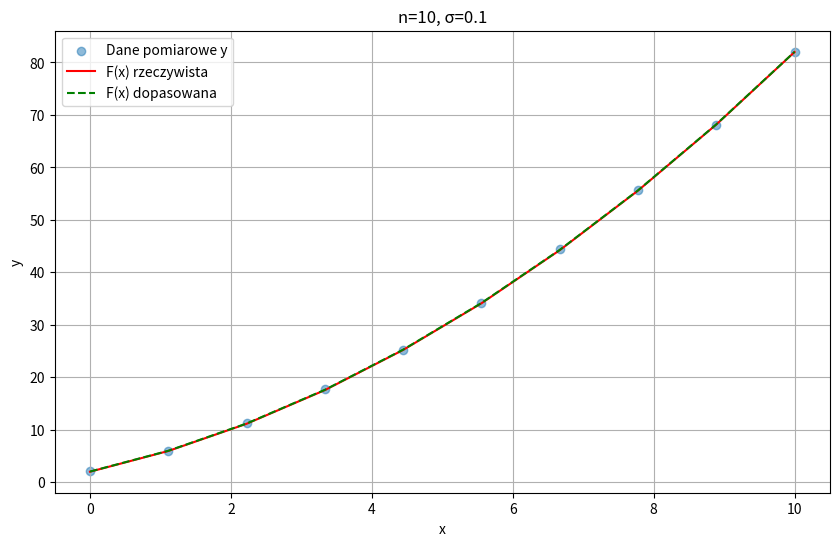
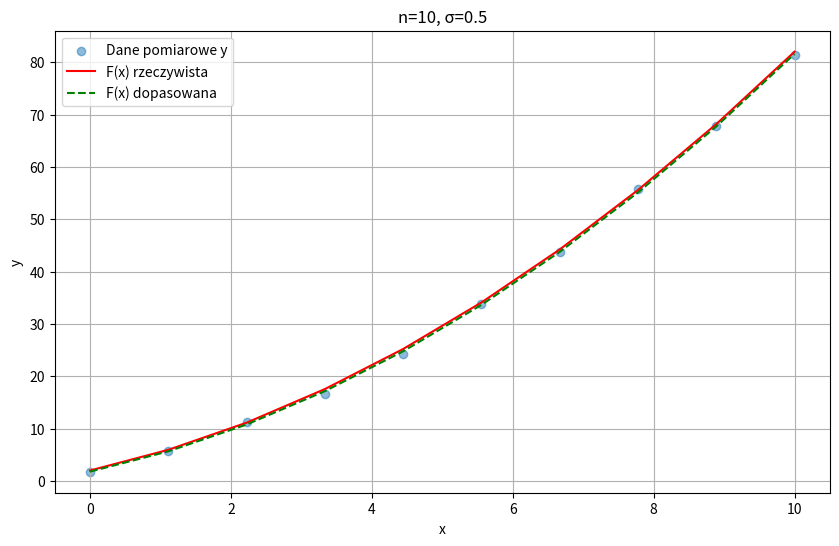
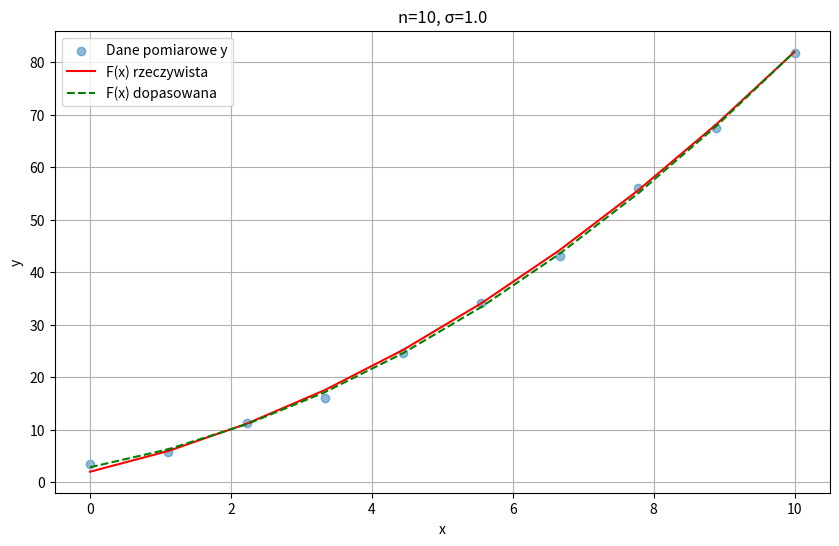
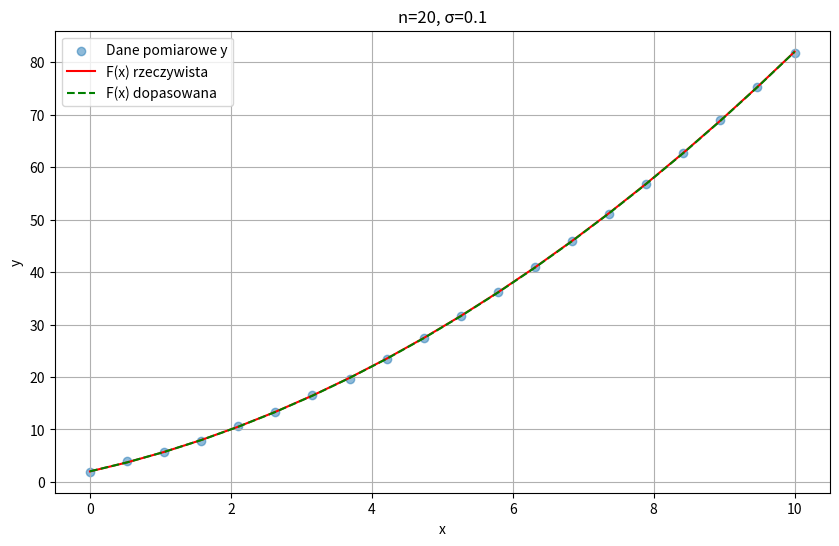
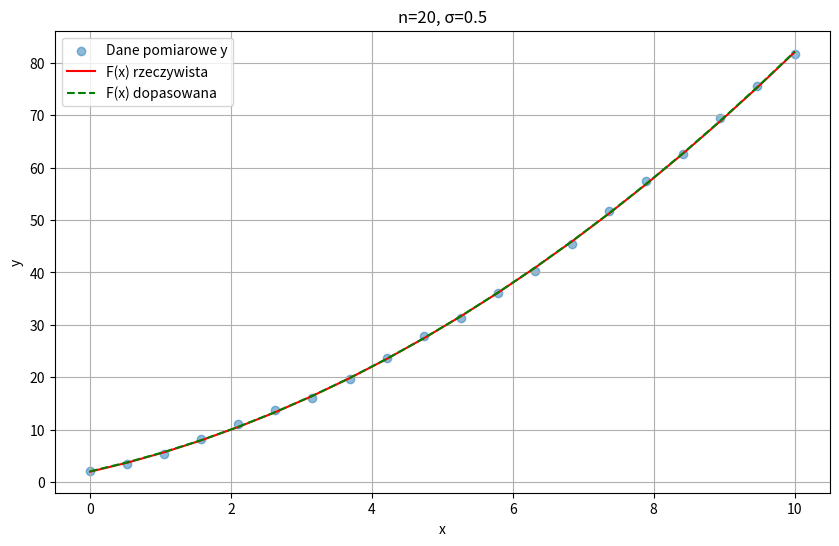
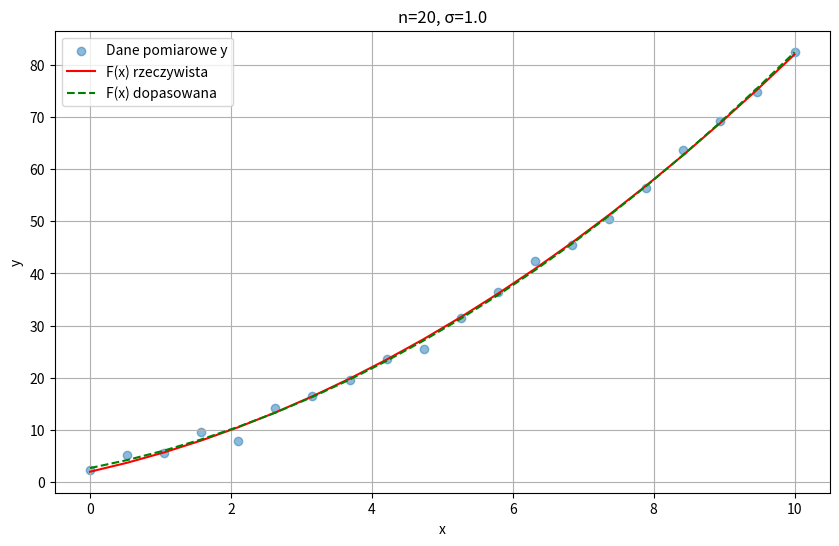
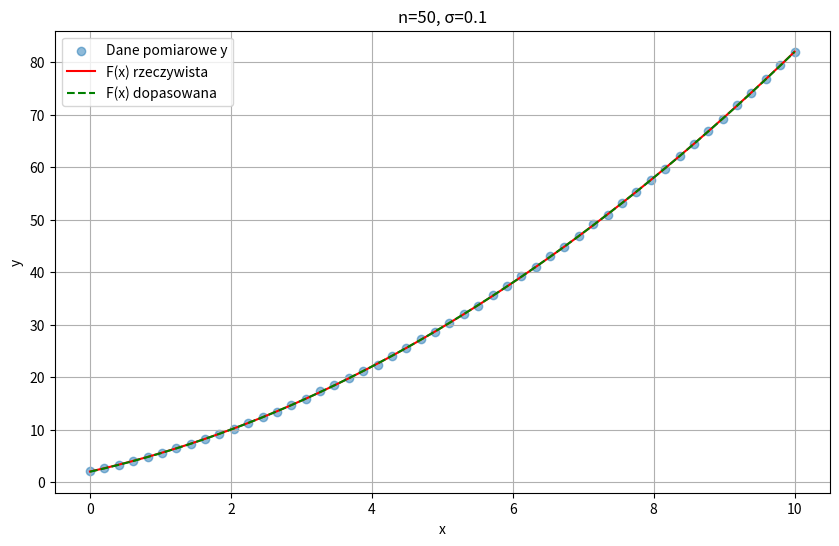
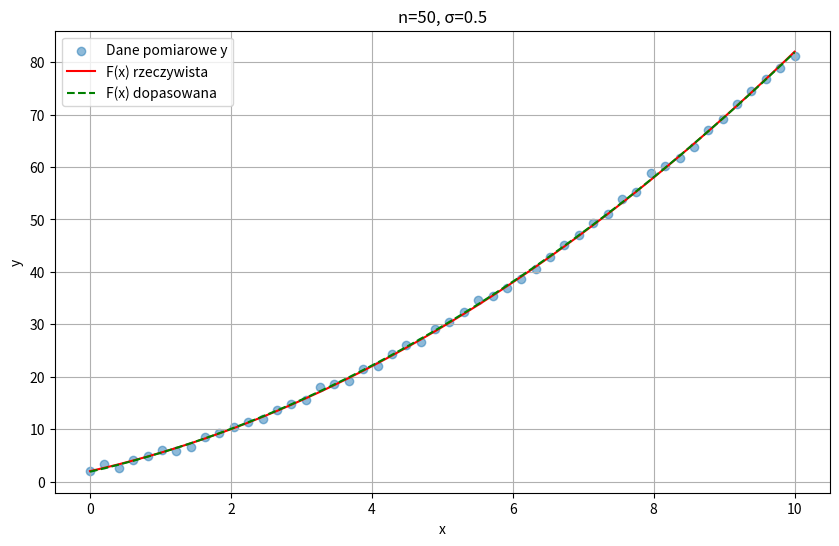
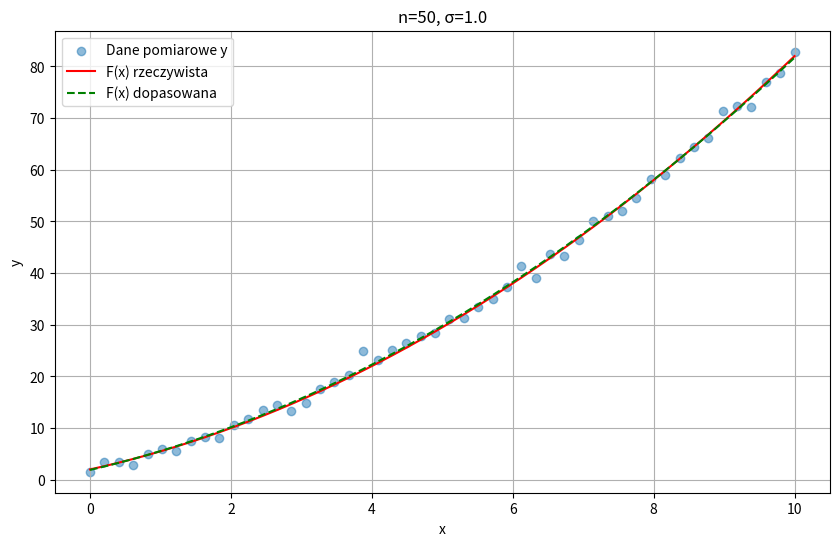

The matplotlib source for these figures, in order:
import numpy as np
from scipy.linalg import solve, inv
import matplotlib.pyplot as plt

def generate_test_data(n_points, sigma):
    """
    Generuje dane testowe ze znanymi parametrami i szumem gaussowskim
    Args:
        n_points: liczba punktow pomiarowych
        sigma: odchylenie standardowe szumu
    Returns: x, y (z szumem), y_true (bez szumu), rzeczywiste parametry
    """
    x = np.linspace(0, 10, n_points)
    a_true = np.array([2.0, 3.0, 0.5])  # rzeczywiste wartosci parametrow
    y_true = a_true[0] + a_true[1]*x + a_true[2]*x**2
    y = y_true + np.random.normal(0, sigma, n_points)
    return x, y, y_true, a_true

def create_matrix_A(x, m):
    """
    Tworzy macierz ukladu A, gdzie A[i,j] = x[i]^j
    Args:
        x: punkty pomiarowe
        m: liczba parametrow
    Returns: macierz A
    """
    A = np.zeros((len(x), m))
    for j in range(m):
        A[:, j] = x**j
    return A

def least_squares_fit(x, y, m, G):
    """
    Wykonuje dopasowanie metoda najmniejszych kwadratow z macierza kowariancji
    Args:
        x: punkty pomiarowe
        y: wartosci pomiarowe
        m: liczba parametrow
        G: macierz kowariancji
    Returns: parametry, kowariancja parametrow, reszty, forma kwadratowa
    """
    A = create_matrix_A(x, m)
    G_inv = inv(G)
    ATG_inv_A = A.T @ G_inv @ A
    ATG_inv_y = A.T @ G_inv @ y
    a = solve(ATG_inv_A, ATG_inv_y)  # rozwiazanie rownan normalnych
    C_a = inv(ATG_inv_A)  # macierz kowariancji parametrow
    y_fit = A @ a
    xi = y - y_fit  # reszty
    Q = 0.5 * (xi.T @ G_inv @ xi)  # forma kwadratowa
    return a, C_a, xi, Q

def plot_results(x, y, y_true, y_fit, n, sigma):
    """
    Rysuje dane pomiarowe i dopasowana funkcje
    """
    plt.figure(figsize=(10, 6))
    plt.scatter(x, y, label='Dane pomiarowe y', alpha=0.5)
    plt.plot(x, y_true, 'r-', label='F(x) rzeczywista')
    plt.plot(x, y_fit, 'g--', label='F(x) dopasowana')
    plt.legend()
    plt.title(f'n={n}, σ={sigma}')
    plt.grid(True)
    plt.xlabel('x')
    plt.ylabel('y')
    filename = f'fit_n{n}_sigma{sigma}.svg'
    plt.savefig(filename, format='svg', bbox_inches='tight')
    plt.show()

def analyze_parameters(n_values, sigma_values):
    """
    Analizuje wyniki dopasowania dla roznych wartosci n i sigma
    Args:
        n_values: lista testowanych wielkosci probek
        sigma_values: lista testowanych poziomow szumu
    """
    m = 3  # liczba parametrow
    np.random.seed(42)  # dla powtarzalnosci wynikow
    
    for n in n_values:
        for sigma in sigma_values:
            print(f"\nAnaliza dla n={n}, σ={sigma}")
            x, y, y_true, a_true = generate_test_data(n, sigma)
            G = sigma**2 * np.eye(n)  # diagonalna macierz kowariancji
            a, C_a, xi, Q = least_squares_fit(x, y, m, G)
            
            # Wyswietl parametry z niepewnosciami i porownaniem do rzeczywistych wartosci
            print("\nWartosci wspolczynnikow aj:")
            for j, (aj, aj_true) in enumerate(zip(a, a_true)):
                error = np.sqrt(C_a[j,j])
                diff = aj - aj_true
                print(f"a_{j} = {aj:.4f} ± {error:.4f} (rzecz: {aj_true:.4f}, roznica: {diff:.4f})")
            
            print(f"Q = {Q:.4f}")
            
            y_fit = create_matrix_A(x, m) @ a
            plot_results(x, y, y_true, y_fit, n, sigma)


def main():
    # Testowanie roznych wielkosci probek i poziomow szumu
    n_values = [10, 20, 50]  # liczba punktow
    sigma_values = [0.1, 0.5, 1.0]  # poziomy szumu
    analyze_parameters(n_values, sigma_values)

if __name__ == "__main__":
    main()